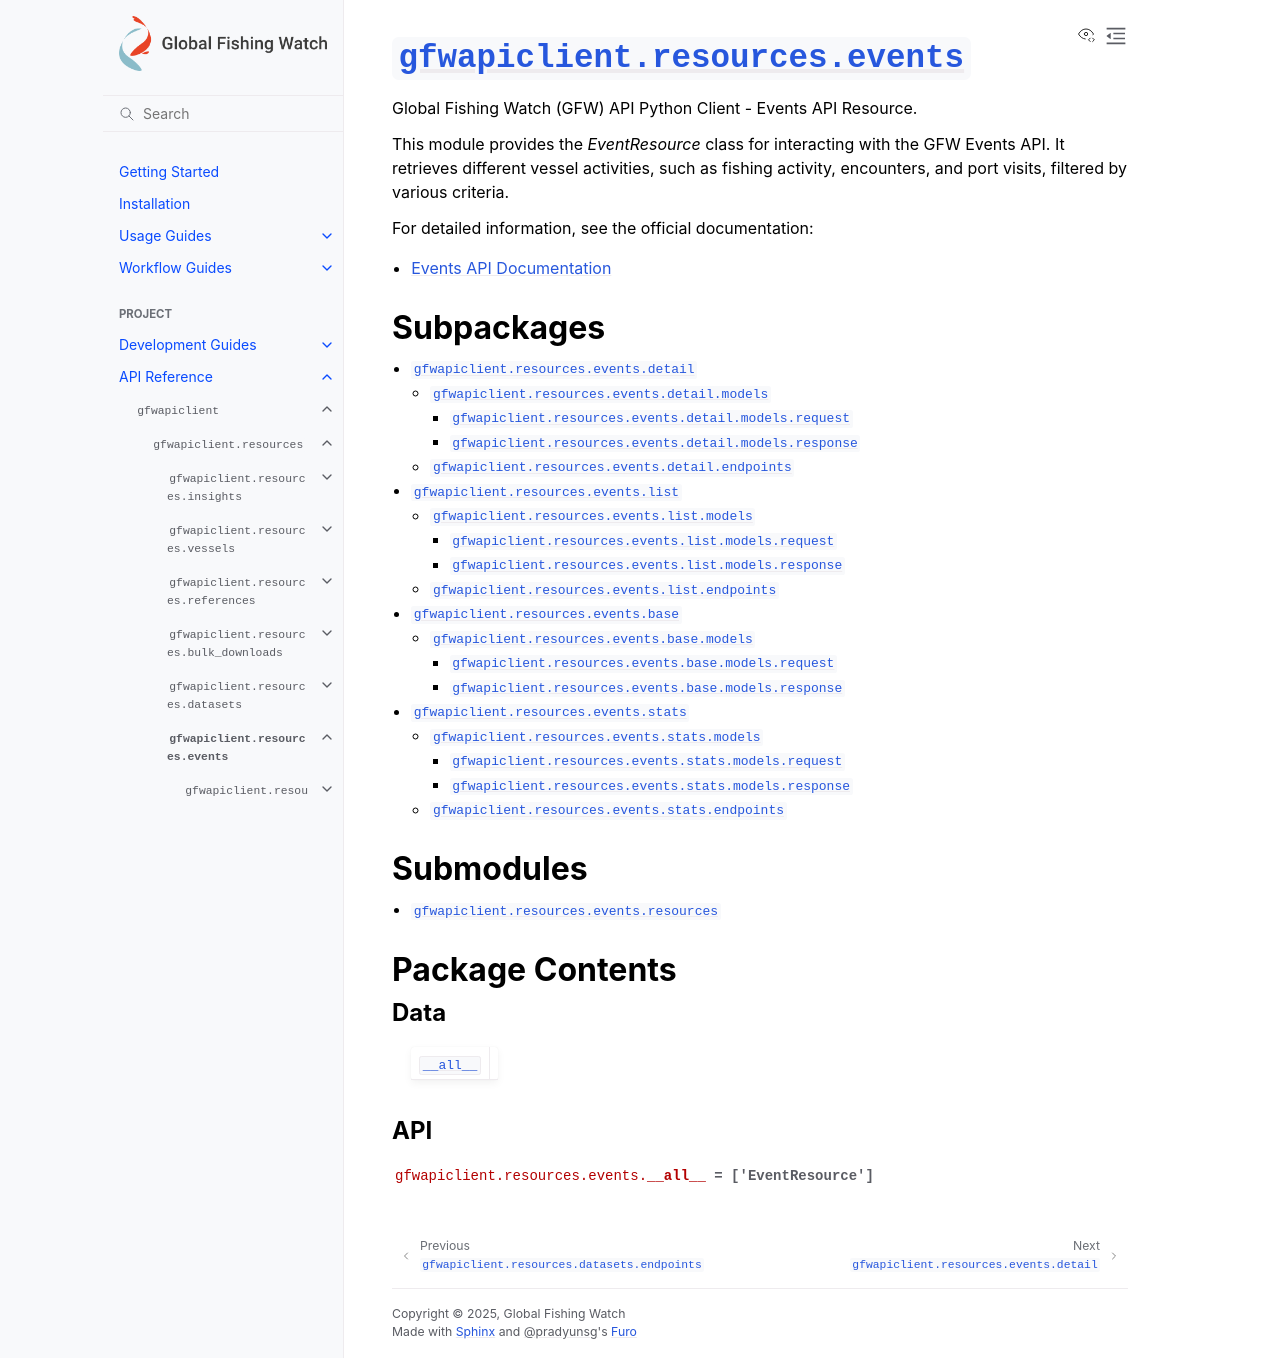

repository: GlobalFishingWatch/gfw-api-python-client · page: apidocs/gfwapiclient/gfwapiclient.resources.events.html · generator: sphinx

:py:mod:`gfwapiclient.resources.events`
=======================================

.. py:module:: gfwapiclient.resources.events

.. autodoc2-docstring:: gfwapiclient.resources.events
   :allowtitles:

Subpackages
-----------

.. toctree::
   :titlesonly:
   :maxdepth: 3

   gfwapiclient.resources.events.detail
   gfwapiclient.resources.events.list
   gfwapiclient.resources.events.base
   gfwapiclient.resources.events.stats

Submodules
----------

.. toctree::
   :titlesonly:
   :maxdepth: 1

   gfwapiclient.resources.events.resources

Package Contents
----------------

Data
~~~~

.. list-table::
   :class: autosummary longtable
   :align: left

   * - :py:obj:`__all__ <gfwapiclient.resources.events.__all__>`
     - .. autodoc2-docstring:: gfwapiclient.resources.events.__all__
          :summary:

API
~~~

.. py:data:: __all__
   :canonical: gfwapiclient.resources.events.__all__
   :value: ['EventResource']

   .. autodoc2-docstring:: gfwapiclient.resources.events.__all__
